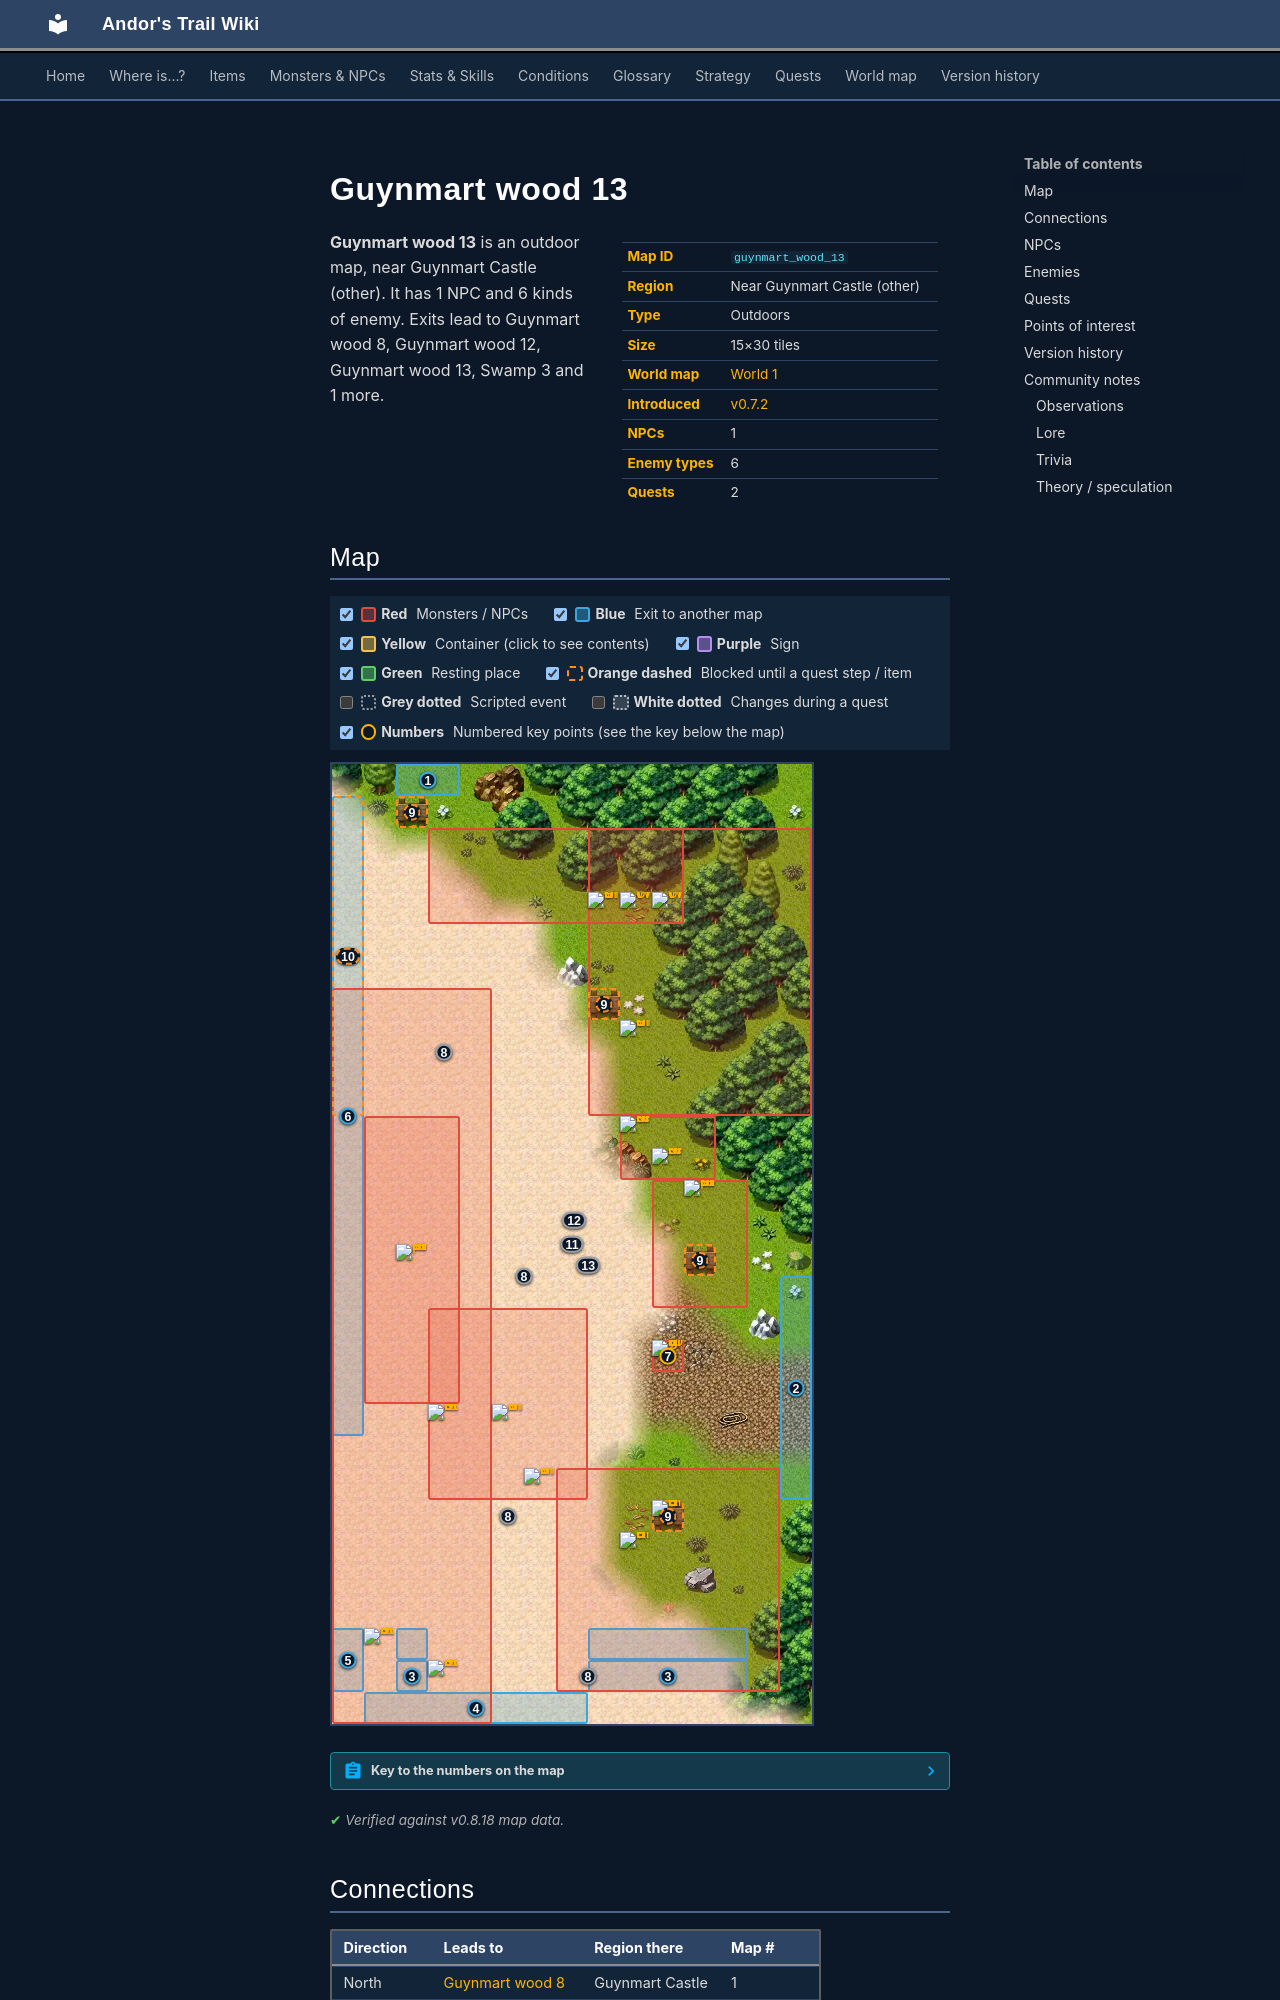

repository: asdfghjkl628/Andor-s-Trail-Wikiiii · page: maps/guynmart_wood_13/index.html · generator: mkdocs

---
description: "Guynmart wood 13 is an outdoor location in Andor's Trail, near Guynmart Castle (other). NPCs: Feygard road guard. Enemies: Forest beetle, Vicious forest serpent, Wolf, Anklebiter, Vicious hound. Exits to Guynmart wood 8, Guynmart wood 12, Guynmart wood 13, Swamp 3."
---

# Guynmart wood 13

<div class="infobox" markdown>

| | |
|---|---|
| **Map ID** | `guynmart_wood_13` |
| **Region** | Near Guynmart Castle (other) |
| **Type** | Outdoors |
| **Size** | 15×30 tiles |
| **World map** | [World 1](index.md) |
| **Introduced** | [v0.7.2](../versions/0.7.2.md) |
| **NPCs** | 1 |
| **Enemy types** | 6 |
| **Quests** | 2 |

</div>

**Guynmart wood 13** is an outdoor map, near Guynmart Castle (other). It has 1 NPC and 6 kinds of enemy. Exits lead to Guynmart wood 8, Guynmart wood 12, Guynmart wood 13, Swamp 3 and 1 more.
